Image classification data set "disease" (jokishore5454-del/AI_plant_disease on GitHub). Class labels (10): apple apple scab, apple black rot, apple healthy, corn maize common rust, corn maize healthy, potato early blight, potato late blight, potato healthy, tomato bacterial spot, tomato healthy.

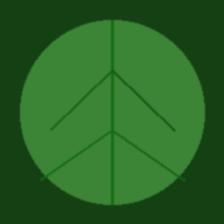
Label: tomato healthy

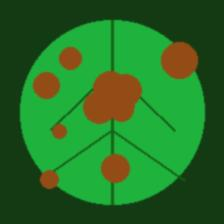
Label: tomato bacterial spot

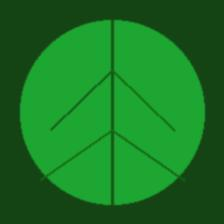
Label: apple healthy

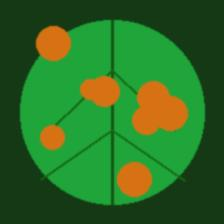
Label: corn maize common rust

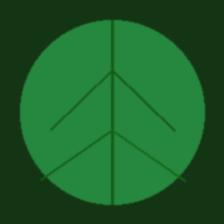
Label: potato healthy

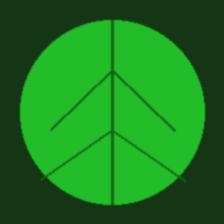
Label: corn maize healthy
